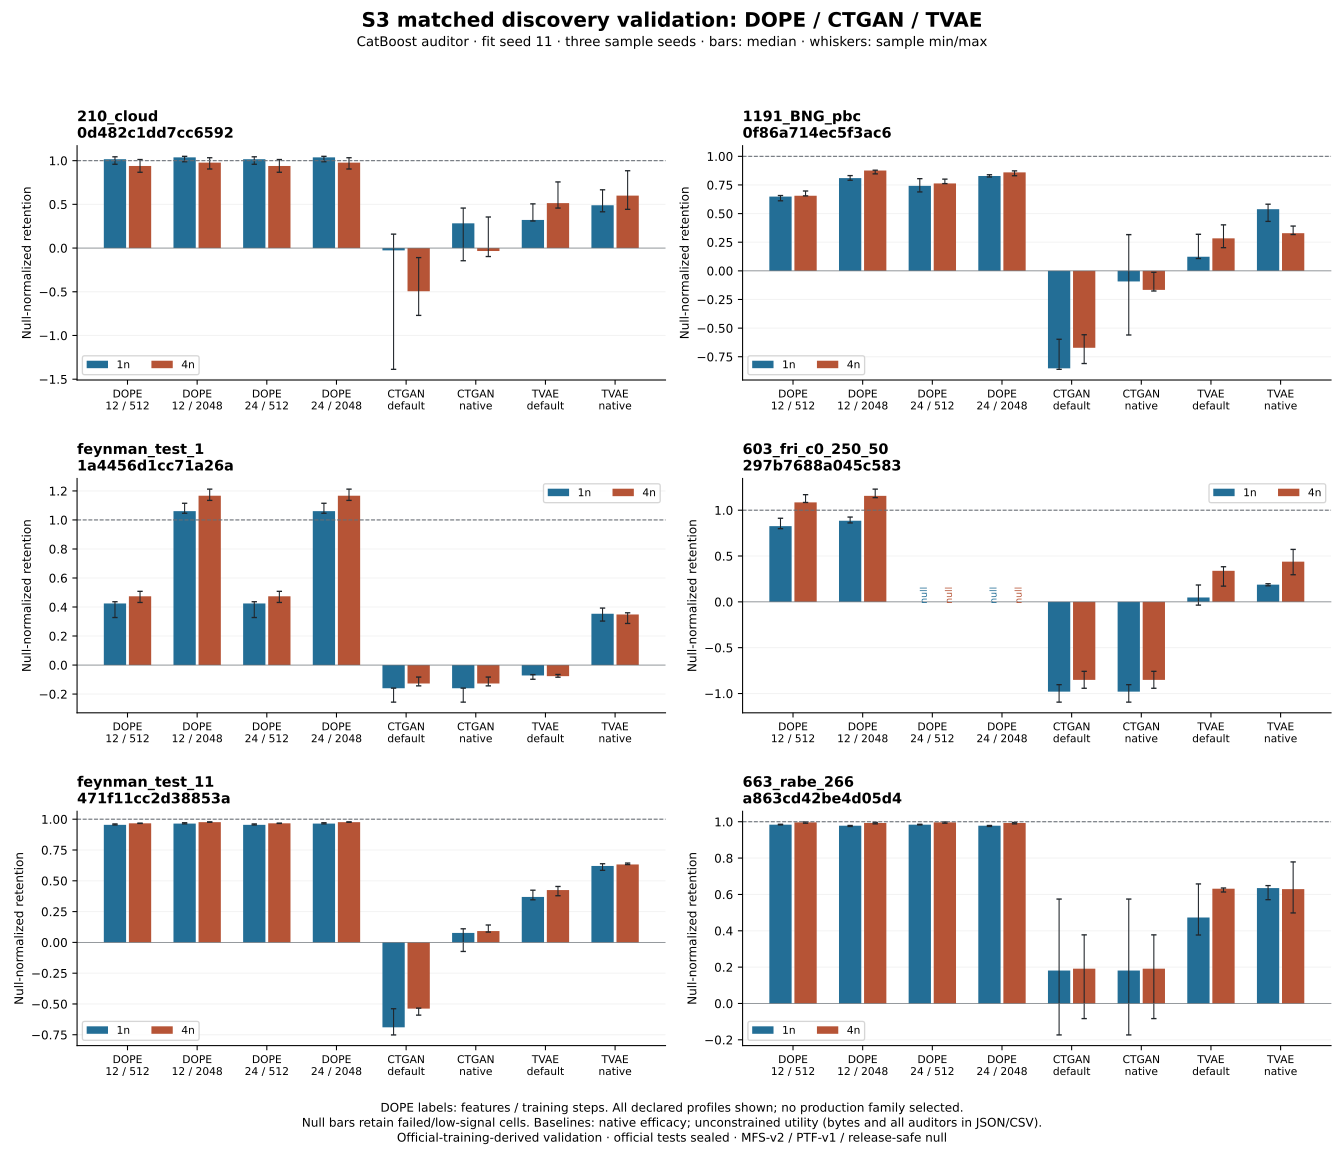

The data file committed next to this chart (first rows):
dataset, display_name, method, configuration, fit_seed, size_multiplier, charged_bytes, statuses, catboost_median_retention, linear_median_retention, mlp_median_retention
0d482c1dd7cc6592, 210_cloud, CTGAN, default, 11, 1, 708208, {"ok": 3}, -0.02652, -0.2646, -0.3461
0d482c1dd7cc6592, 210_cloud, CTGAN, default, 11, 4, 708208, {"ok": 3}, -0.494, -0.343, -0.3586
0d482c1dd7cc6592, 210_cloud, CTGAN, native_selected, 11, 1, 572016, {"ok": 3}, 0.2829, 0.3367, -0.004395
0d482c1dd7cc6592, 210_cloud, CTGAN, native_selected, 11, 4, 572016, {"ok": 3}, -0.03383, 0.1782, 0.1855
0d482c1dd7cc6592, 210_cloud, DOPE, features12_steps2048, 11, 1, 1844, {"ok": 3}, 1.037, 1.116, 0.8566
0d482c1dd7cc6592, 210_cloud, DOPE, features12_steps2048, 11, 4, 1844, {"ok": 3}, 0.9772, 1.094, 1.024
0d482c1dd7cc6592, 210_cloud, DOPE, features12_steps512, 11, 1, 1839, {"ok": 3}, 1.016, 1.062, 0.8515
0d482c1dd7cc6592, 210_cloud, DOPE, features12_steps512, 11, 4, 1839, {"ok": 3}, 0.939, 1.056, 0.9828
0d482c1dd7cc6592, 210_cloud, DOPE, features24_steps2048, 11, 1, 1844, {"ok": 3}, 1.037, 1.116, 0.8566
0d482c1dd7cc6592, 210_cloud, DOPE, features24_steps2048, 11, 4, 1844, {"ok": 3}, 0.9772, 1.094, 1.024
0d482c1dd7cc6592, 210_cloud, DOPE, features24_steps512, 11, 1, 1839, {"ok": 3}, 1.016, 1.062, 0.8515
0d482c1dd7cc6592, 210_cloud, DOPE, features24_steps512, 11, 4, 1839, {"ok": 3}, 0.939, 1.056, 0.9828
0d482c1dd7cc6592, 210_cloud, TVAE, default, 11, 1, 256070, {"ok": 3}, 0.3216, 0.8338, 0.04733
0d482c1dd7cc6592, 210_cloud, TVAE, default, 11, 4, 256070, {"ok": 3}, 0.514, 0.9202, 0.7949
0d482c1dd7cc6592, 210_cloud, TVAE, native_selected, 11, 1, 223302, {"ok": 3}, 0.4896, 0.9728, 0.1001
0d482c1dd7cc6592, 210_cloud, TVAE, native_selected, 11, 4, 223302, {"ok": 3}, 0.5999, 0.9125, 0.7669
0f86a714ec5f3ac6, 1191_BNG_pbc, CTGAN, default, 11, 1, 1122279, {"ok": 3}, -0.8512, -1.053, 
0f86a714ec5f3ac6, 1191_BNG_pbc, CTGAN, default, 11, 4, 1122279, {"ok": 3}, -0.6718, -1.033, 
0f86a714ec5f3ac6, 1191_BNG_pbc, CTGAN, native_selected, 11, 1, 970407, {"ok": 3}, -0.09256, 0.04749, 
0f86a714ec5f3ac6, 1191_BNG_pbc, CTGAN, native_selected, 11, 4, 970407, {"ok": 3}, -0.1662, -0.2093, 
0f86a714ec5f3ac6, 1191_BNG_pbc, DOPE, features12_steps2048, 11, 1, 4183, {"ok": 3}, 0.8097, 0.9305, 
0f86a714ec5f3ac6, 1191_BNG_pbc, DOPE, features12_steps2048, 11, 4, 4183, {"ok": 3}, 0.8761, 0.9173, 
0f86a714ec5f3ac6, 1191_BNG_pbc, DOPE, features12_steps512, 11, 1, 4174, {"ok": 3}, 0.6483, 0.7524, 
0f86a714ec5f3ac6, 1191_BNG_pbc, DOPE, features12_steps512, 11, 4, 4174, {"ok": 3}, 0.6557, 0.7414, 
0f86a714ec5f3ac6, 1191_BNG_pbc, DOPE, features24_steps2048, 11, 1, 4496, {"ok": 3}, 0.8283, 0.9227, 
0f86a714ec5f3ac6, 1191_BNG_pbc, DOPE, features24_steps2048, 11, 4, 4496, {"ok": 3}, 0.8598, 0.9591, 
0f86a714ec5f3ac6, 1191_BNG_pbc, DOPE, features24_steps512, 11, 1, 4486, {"ok": 3}, 0.7422, 0.823, 
0f86a714ec5f3ac6, 1191_BNG_pbc, DOPE, features24_steps512, 11, 4, 4486, {"ok": 3}, 0.7632, 0.8523, 
0f86a714ec5f3ac6, 1191_BNG_pbc, TVAE, default, 11, 1, 517245, {"ok": 3}, 0.1232, -2.266, 
0f86a714ec5f3ac6, 1191_BNG_pbc, TVAE, default, 11, 4, 517245, {"ok": 3}, 0.2838, -1.55, 
0f86a714ec5f3ac6, 1191_BNG_pbc, TVAE, native_selected, 11, 1, 517245, {"ok": 3}, 0.5383, 0.326, 
0f86a714ec5f3ac6, 1191_BNG_pbc, TVAE, native_selected, 11, 4, 517245, {"ok": 3}, 0.3287, 0.2791, 
1a4456d1cc71a26a, feynman_test_1, CTGAN, default, 11, 1, 851576, {"ok": 3}, -0.1599, -0.2299, 
1a4456d1cc71a26a, feynman_test_1, CTGAN, default, 11, 4, 851576, {"ok": 3}, -0.1272, -0.1426, 
1a4456d1cc71a26a, feynman_test_1, CTGAN, native_selected, 11, 1, 851576, {"ok": 3}, -0.1599, -0.2299, 
1a4456d1cc71a26a, feynman_test_1, CTGAN, native_selected, 11, 4, 851576, {"ok": 3}, -0.1272, -0.1426, 
1a4456d1cc71a26a, feynman_test_1, DOPE, features12_steps2048, 11, 1, 2191, {"ok": 3}, 1.061, 0.9519, 
1a4456d1cc71a26a, feynman_test_1, DOPE, features12_steps2048, 11, 4, 2191, {"ok": 3}, 1.167, 0.9816, 
1a4456d1cc71a26a, feynman_test_1, DOPE, features12_steps512, 11, 1, 2189, {"ok": 3}, 0.4245, 0.2093, 
1a4456d1cc71a26a, feynman_test_1, DOPE, features12_steps512, 11, 4, 2189, {"ok": 3}, 0.4739, 0.2462, 
1a4456d1cc71a26a, feynman_test_1, DOPE, features24_steps2048, 11, 1, 2191, {"ok": 3}, 1.061, 0.9519, 
1a4456d1cc71a26a, feynman_test_1, DOPE, features24_steps2048, 11, 4, 2191, {"ok": 3}, 1.167, 0.9816, 
1a4456d1cc71a26a, feynman_test_1, DOPE, features24_steps512, 11, 1, 2189, {"ok": 3}, 0.4245, 0.2093, 
1a4456d1cc71a26a, feynman_test_1, DOPE, features24_steps512, 11, 4, 2189, {"ok": 3}, 0.4739, 0.2462, 
1a4456d1cc71a26a, feynman_test_1, TVAE, default, 11, 1, 338190, {"ok": 3}, -0.07181, -0.02145, 
1a4456d1cc71a26a, feynman_test_1, TVAE, default, 11, 4, 338190, {"ok": 3}, -0.07657, -0.01394, 
1a4456d1cc71a26a, feynman_test_1, TVAE, native_selected, 11, 1, 338190, {"ok": 3}, 0.3535, 0.4899, 
1a4456d1cc71a26a, feynman_test_1, TVAE, native_selected, 11, 4, 338190, {"ok": 3}, 0.3486, 0.4733, 
297b7688a045c583, 603_fri_c0_250_50, CTGAN, default, 11, 1, 2097537, {"ok": 3}, -0.9796, -1.017, -9.25
297b7688a045c583, 603_fri_c0_250_50, CTGAN, default, 11, 4, 2097537, {"ok": 3}, -0.8513, -0.9621, -7.804
297b7688a045c583, 603_fri_c0_250_50, CTGAN, native_selected, 11, 1, 2097537, {"ok": 3}, -0.9796, -1.017, -9.25
297b7688a045c583, 603_fri_c0_250_50, CTGAN, native_selected, 11, 4, 2097537, {"ok": 3}, -0.8513, -0.9621, -7.804
297b7688a045c583, 603_fri_c0_250_50, DOPE, features12_steps2048, 11, 1, 10171, {"ok": 3}, 0.8848, 0.9753, 0.8803
297b7688a045c583, 603_fri_c0_250_50, DOPE, features12_steps2048, 11, 4, 10171, {"ok": 3}, 1.156, 1.07, 2.688
297b7688a045c583, 603_fri_c0_250_50, DOPE, features12_steps512, 11, 1, 10167, {"ok": 3}, 0.8259, 1.003, 1.095
297b7688a045c583, 603_fri_c0_250_50, DOPE, features12_steps512, 11, 4, 10167, {"ok": 3}, 1.085, 1.051, 3.274
297b7688a045c583, 603_fri_c0_250_50, DOPE, features24_steps2048, 11, 1, 10787, {"fit_unavailable": 3}, , , 
297b7688a045c583, 603_fri_c0_250_50, DOPE, features24_steps2048, 11, 4, 10787, {"fit_unavailable": 3}, , , 
297b7688a045c583, 603_fri_c0_250_50, DOPE, features24_steps512, 11, 1, 10781, {"fit_unavailable": 3}, , , 
297b7688a045c583, 603_fri_c0_250_50, DOPE, features24_steps512, 11, 4, 10781, {"fit_unavailable": 3}, , , 
... 36 more rows
